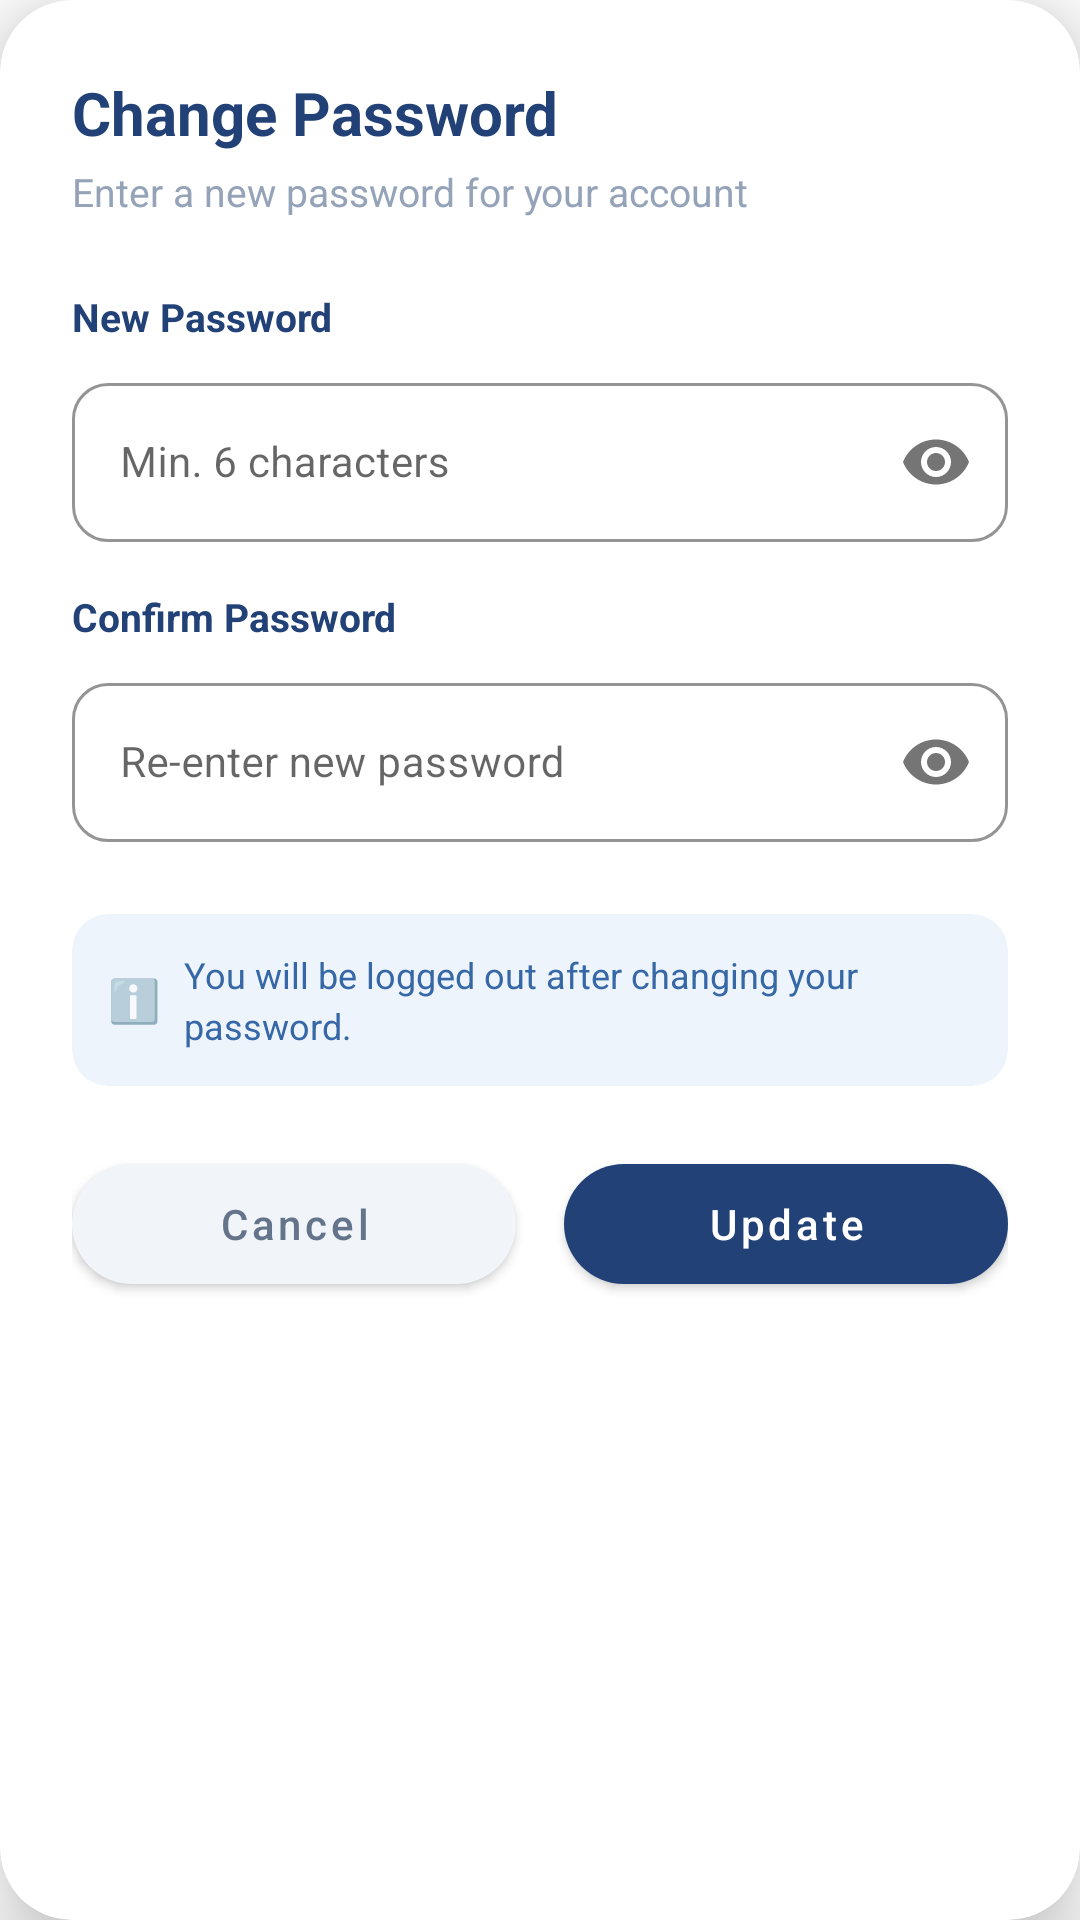

This screen was rendered from an Android layout file. Write that file and the resources it references.
<!-- AndroidManifest.xml: application theme Theme.ApartmentManagementSystem -->
<!-- res/layout/dialog_change_password.xml -->
<?xml version="1.0" encoding="utf-8"?>
<androidx.cardview.widget.CardView
    xmlns:android="http://schemas.android.com/apk/res/android"
    xmlns:app="http://schemas.android.com/apk/res-auto"
    android:layout_width="match_parent"
    android:layout_height="wrap_content"
    app:cardCornerRadius="24dp"
    app:cardElevation="16dp"
    app:cardBackgroundColor="#FFFFFF">

    <LinearLayout
        android:layout_width="match_parent"
        android:layout_height="wrap_content"
        android:orientation="vertical"
        android:padding="24dp">

        
        <TextView
            android:layout_width="wrap_content"
            android:layout_height="wrap_content"
            android:text="Change Password"
            android:textColor="#214177"
            android:textSize="20sp"
            android:textStyle="bold"
            android:layout_marginBottom="4dp" />

        <TextView
            android:layout_width="wrap_content"
            android:layout_height="wrap_content"
            android:text="Enter a new password for your account"
            android:textColor="#94A3B8"
            android:textSize="13sp"
            android:layout_marginBottom="24dp" />

        
        <TextView
            android:layout_width="wrap_content"
            android:layout_height="wrap_content"
            android:text="New Password"
            android:textColor="#214177"
            android:textSize="13sp"
            android:textStyle="bold"
            android:layout_marginBottom="8dp" />

        <com.google.android.material.textfield.TextInputLayout
            android:id="@+id/newPasswordLayout"
            android:layout_width="match_parent"
            android:layout_height="wrap_content"
            android:layout_marginBottom="16dp"
            style="@style/Widget.MaterialComponents.TextInputLayout.OutlinedBox"
            app:boxCornerRadiusTopStart="12dp"
            app:boxCornerRadiusTopEnd="12dp"
            app:boxCornerRadiusBottomStart="12dp"
            app:boxCornerRadiusBottomEnd="12dp"
            app:boxStrokeColor="#BDD8F1"
            app:hintTextColor="#3667A6"
            android:hint="Min. 6 characters"
            app:passwordToggleEnabled="true">

            <com.google.android.material.textfield.TextInputEditText
                android:id="@+id/etNewPassword"
                android:layout_width="match_parent"
                android:layout_height="wrap_content"
                android:inputType="textPassword"
                android:paddingStart="16dp"
                android:textColor="#1E293B"
                android:textSize="14sp" />

        </com.google.android.material.textfield.TextInputLayout>

        
        <TextView
            android:layout_width="wrap_content"
            android:layout_height="wrap_content"
            android:text="Confirm Password"
            android:textColor="#214177"
            android:textSize="13sp"
            android:textStyle="bold"
            android:layout_marginBottom="8dp" />

        <com.google.android.material.textfield.TextInputLayout
            android:id="@+id/confirmPasswordLayout"
            android:layout_width="match_parent"
            android:layout_height="wrap_content"
            android:layout_marginBottom="24dp"
            style="@style/Widget.MaterialComponents.TextInputLayout.OutlinedBox"
            app:boxCornerRadiusTopStart="12dp"
            app:boxCornerRadiusTopEnd="12dp"
            app:boxCornerRadiusBottomStart="12dp"
            app:boxCornerRadiusBottomEnd="12dp"
            app:boxStrokeColor="#BDD8F1"
            app:hintTextColor="#3667A6"
            android:hint="Re-enter new password"
            app:passwordToggleEnabled="true">

            <com.google.android.material.textfield.TextInputEditText
                android:id="@+id/etConfirmPassword"
                android:layout_width="match_parent"
                android:layout_height="wrap_content"
                android:inputType="textPassword"
                android:paddingStart="16dp"
                android:textColor="#1E293B"
                android:textSize="14sp" />

        </com.google.android.material.textfield.TextInputLayout>

        
        <androidx.cardview.widget.CardView
            android:layout_width="match_parent"
            android:layout_height="wrap_content"
            android:layout_marginBottom="20dp"
            app:cardCornerRadius="12dp"
            app:cardElevation="0dp"
            app:cardBackgroundColor="#EEF4FB">
            <LinearLayout
                android:layout_width="match_parent"
                android:layout_height="wrap_content"
                android:orientation="horizontal"
                android:gravity="center_vertical"
                android:padding="12dp">
                <TextView
                    android:layout_width="wrap_content"
                    android:layout_height="wrap_content"
                    android:text="ℹ️"
                    android:textSize="14sp"
                    android:layout_marginEnd="8dp" />
                <TextView
                    android:layout_width="match_parent"
                    android:layout_height="wrap_content"
                    android:text="You will be logged out after changing your password."
                    android:textColor="#3667A6"
                    android:textSize="12sp"
                    android:lineSpacingExtra="3dp" />
            </LinearLayout>
        </androidx.cardview.widget.CardView>

        
        <LinearLayout
            android:layout_width="match_parent"
            android:layout_height="wrap_content"
            android:orientation="horizontal">

            <com.google.android.material.button.MaterialButton
                android:id="@+id/btnCancelPassword"
                android:layout_width="0dp"
                android:layout_height="52dp"
                android:layout_weight="1"
                android:layout_marginEnd="8dp"
                android:text="Cancel"
                android:textColor="#64748B"
                android:textSize="14sp"
                android:textAllCaps="false"
                app:backgroundTint="#F1F5F9"
                app:cornerRadius="26dp"
                app:elevation="0dp" />

            <com.google.android.material.button.MaterialButton
                android:id="@+id/btnConfirmPassword"
                android:layout_width="0dp"
                android:layout_height="52dp"
                android:layout_weight="1"
                android:layout_marginStart="8dp"
                android:text="Update"
                android:textColor="#FFFFFF"
                android:textSize="14sp"
                android:textAllCaps="false"
                app:backgroundTint="#214177"
                app:cornerRadius="26dp"
                app:elevation="0dp" />

        </LinearLayout>

    </LinearLayout>

</androidx.cardview.widget.CardView>
<!-- resources referenced by this layout -->
<resources>
  <style name="Theme.ApartmentManagementSystem" parent="Theme.MaterialComponents.DayNight.DarkActionBar">
          <item name="colorPrimary">@color/purple_500</item>
          <item name="colorPrimaryVariant">@color/purple_700</item>
          <item name="colorOnPrimary">@color/white</item>
          <item name="colorSecondary">@color/teal_200</item>
          <item name="colorSecondaryVariant">@color/teal_700</item>
          <item name="colorOnSecondary">@color/black</item>
          <item name="android:statusBarColor">?attr/colorPrimaryVariant</item>
          
      </style>
  <color name="purple_500">#FF6200EE</color>
  <color name="purple_700">#FF3700B3</color>
  <color name="white">#FFFFFFFF</color>
  <color name="teal_200">#FF03DAC5</color>
  <color name="teal_700">#FF018786</color>
  <color name="black">#FF000000</color>
</resources>
